Dataset: plantbase_images (GitHub, JoshEagle/plantbase). Classes: Ajuga, Allium, Campanula, Cirsium, Crataegus, Gentiana, Geranium, Iris, Malva, Narcissus, Ophrys, Rosa, Trifolium, Verbascum, Veronica, Viola.

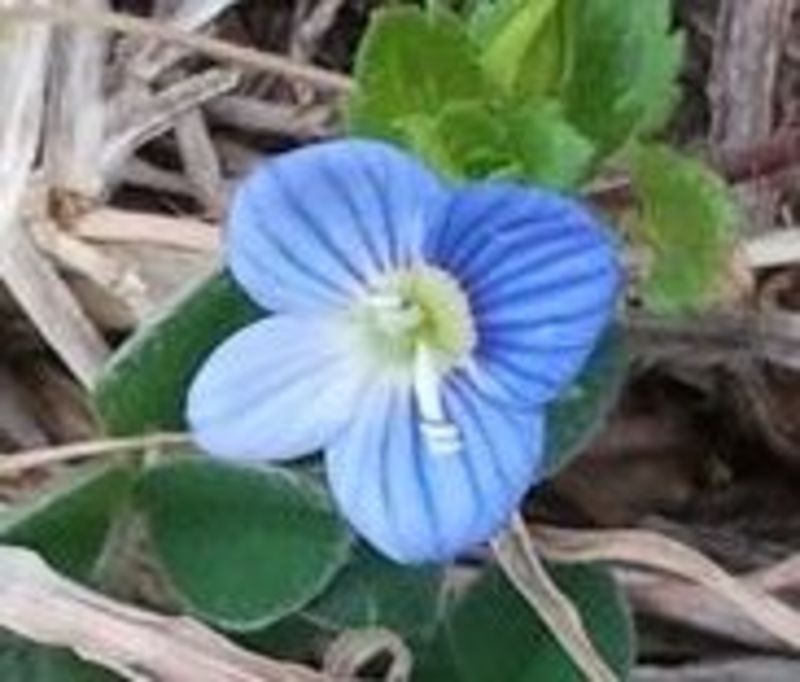
Label: Veronica

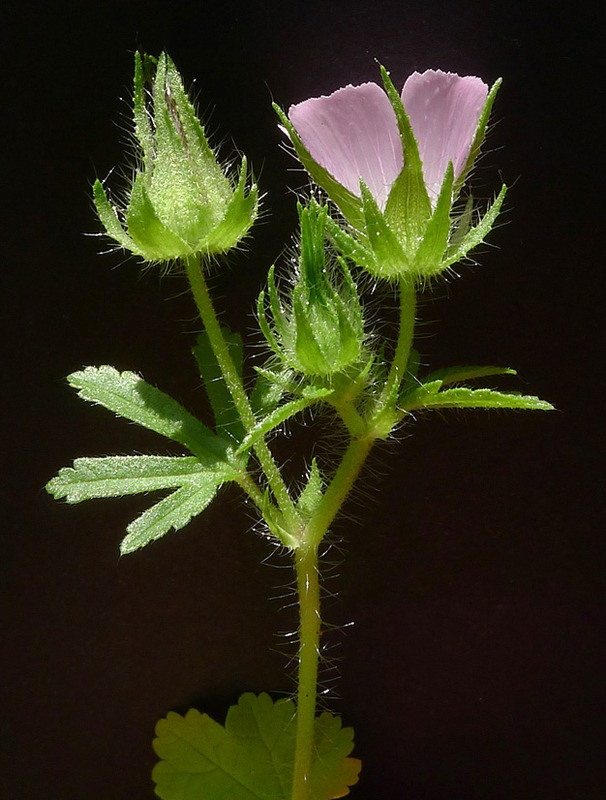
Label: Malva

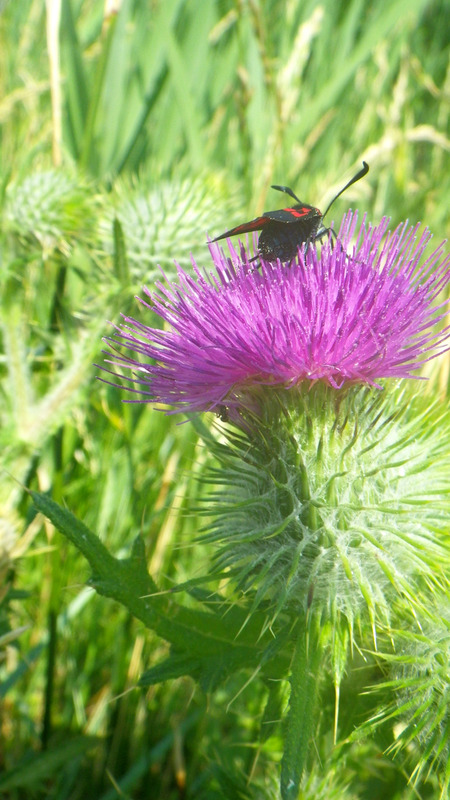
Label: Cirsium

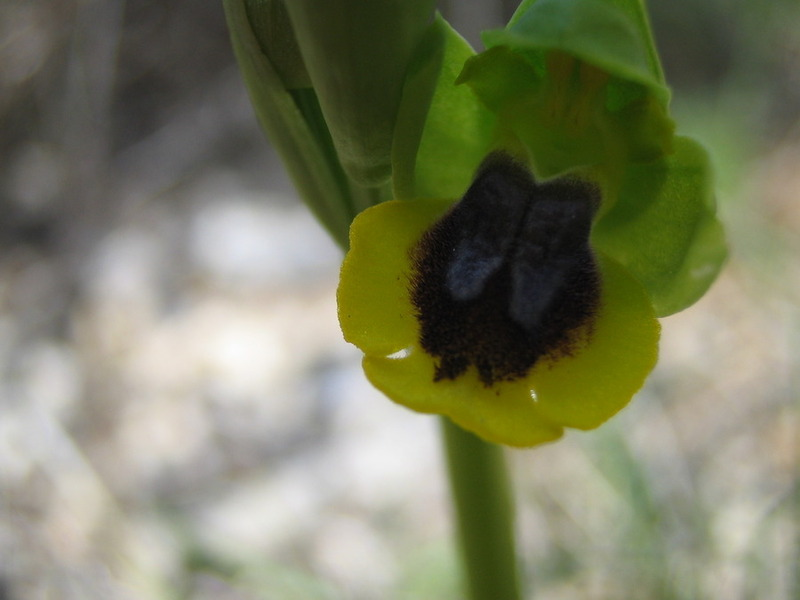
Label: Ophrys

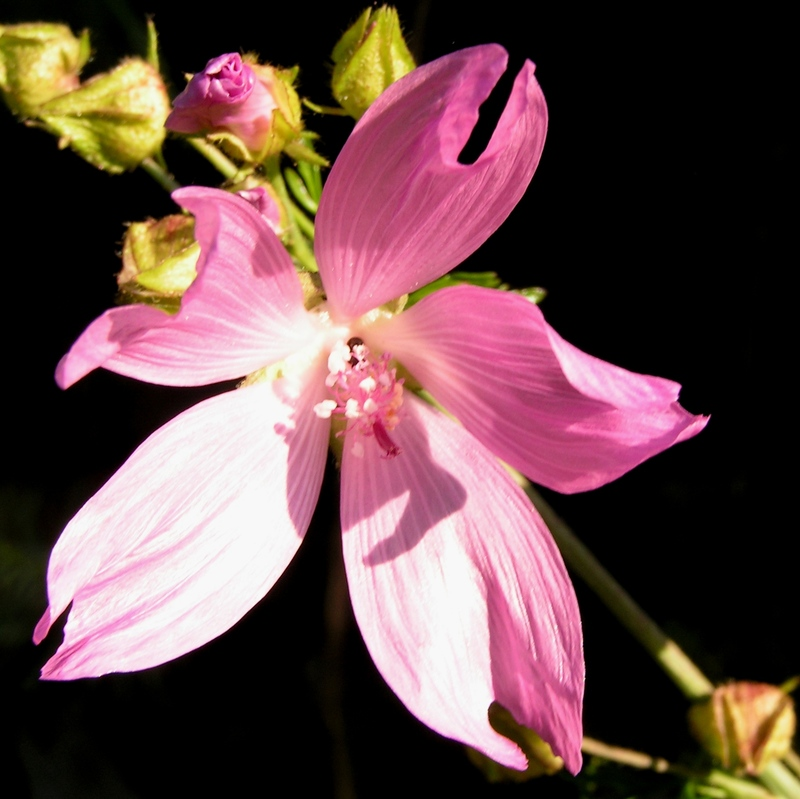
Label: Geranium

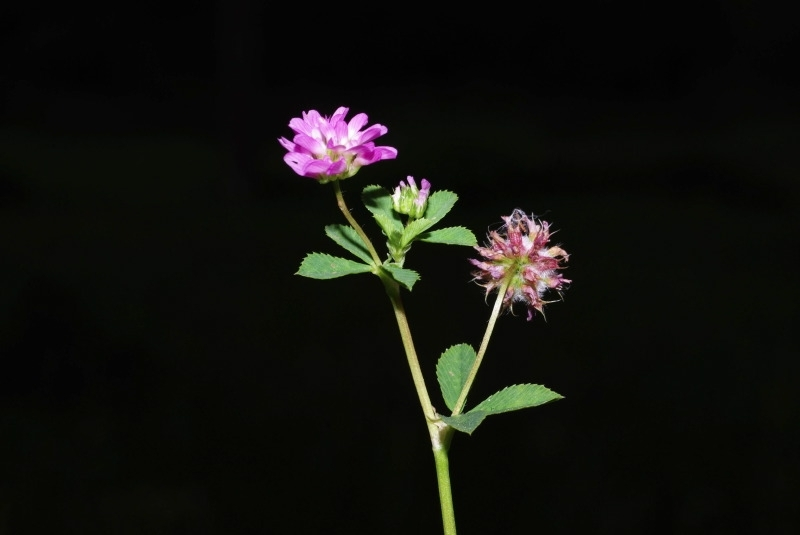
Label: Trifolium
